The GitHub repository ShivamVPatil/MangoVarientAnalyzer contains a labelled image folder "MangoVarientAnalyzer" with 10 categories: healthy Badami mango, healthy Totapuri mango, partially ripe Totapuri mango, raw Badami mango, raw Totapuri mango, rotten Badami mango, rotten Neelam mango, rotten Totapuri mango, unripe Badami mango, unripe Totapuri mango. Examples follow, each with its label.

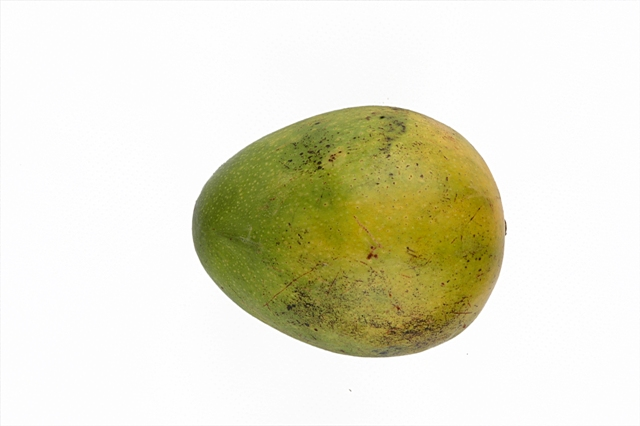
Label: rotten Neelam mango

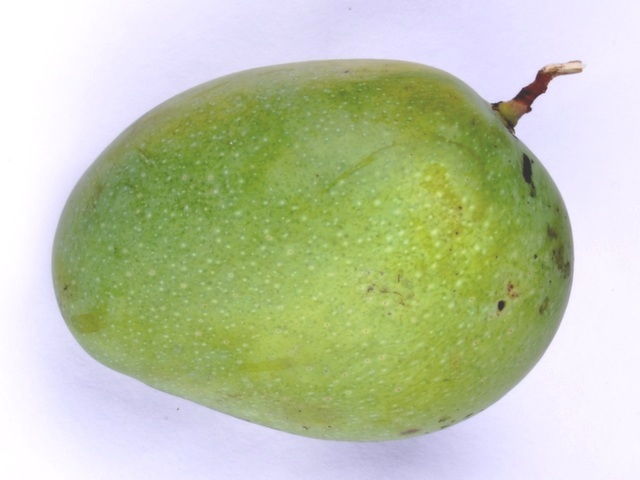
Label: unripe Badami mango

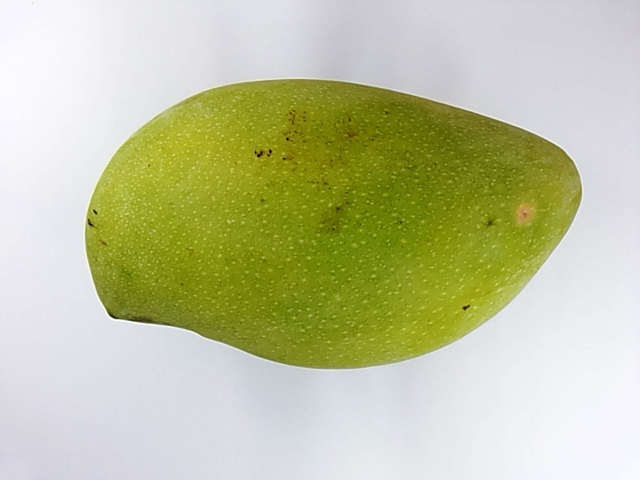
Label: unripe Totapuri mango

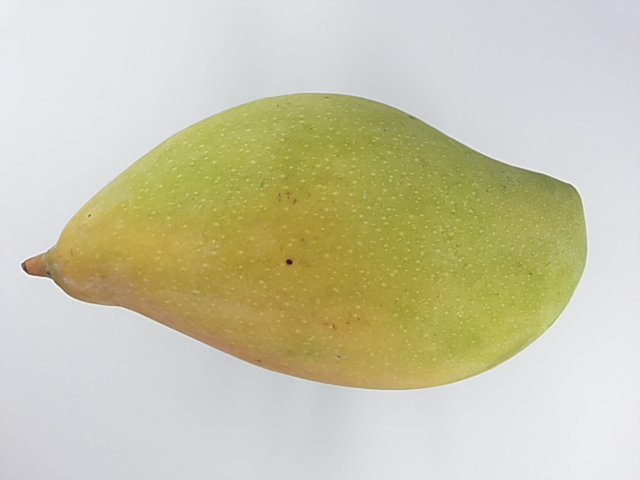
Label: healthy Totapuri mango

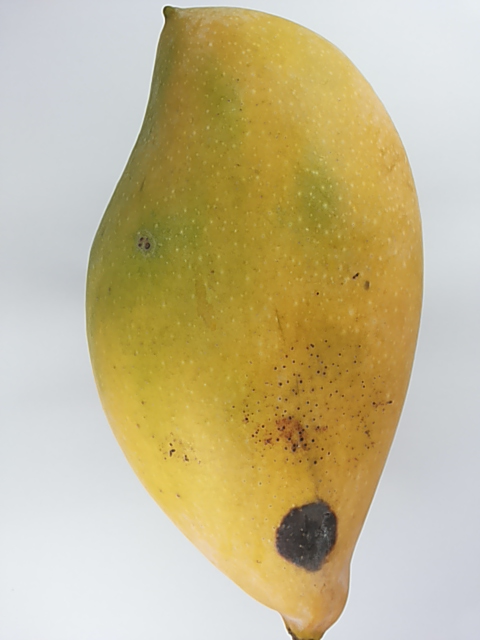
Label: rotten Totapuri mango

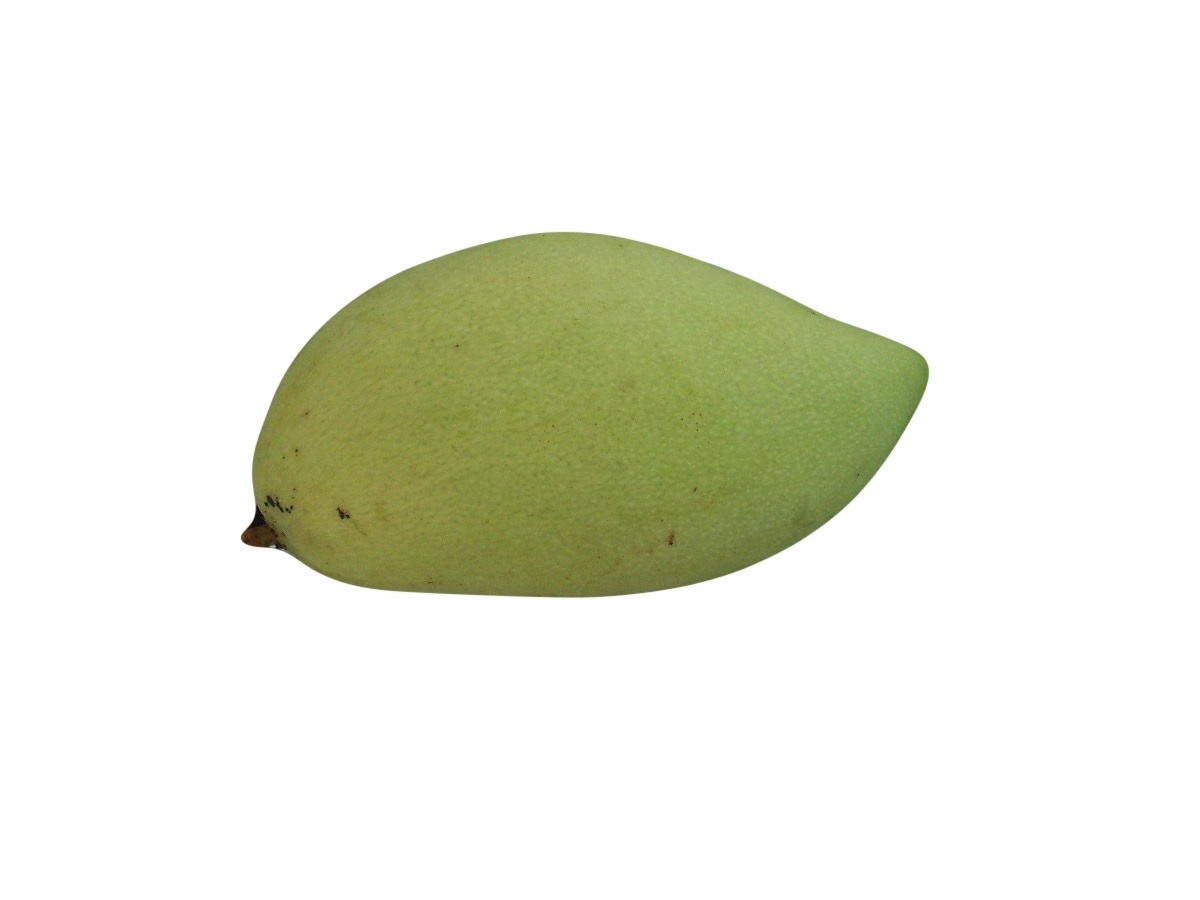
Label: raw Badami mango
